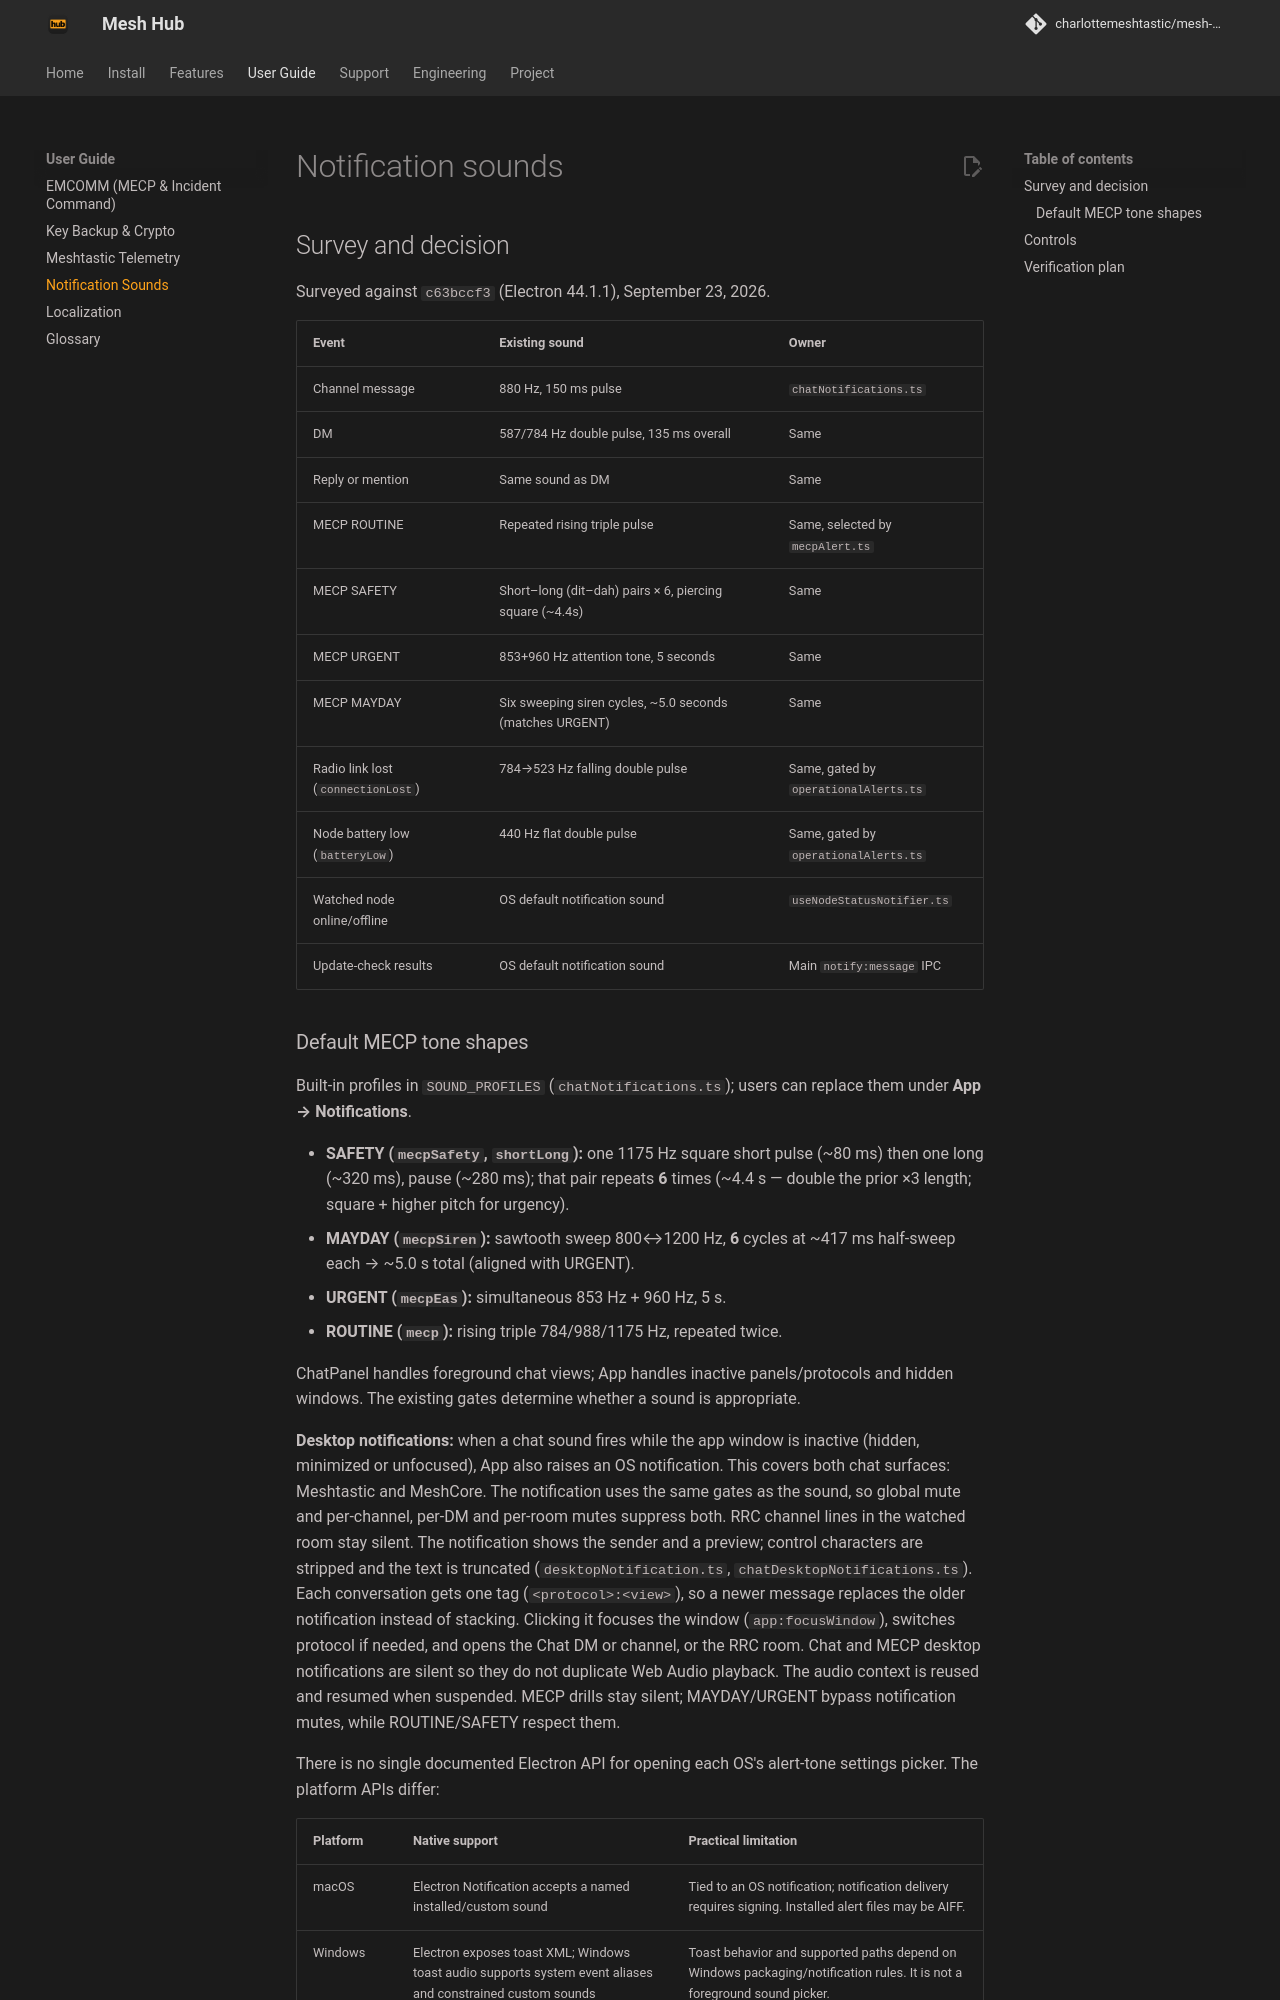

repository: charlottemeshtastic/mesh-client · page: notification-sounds/index.html · generator: mkdocs

# Notification sounds

## Survey and decision

Surveyed against `c63bccf3` (Electron 44.1.1), September 23, 2026.

| Event                              | Existing sound                                           | Owner                                 |
| ---------------------------------- | -------------------------------------------------------- | ------------------------------------- |
| Channel message                    | 880 Hz, 150 ms pulse                                     | `chatNotifications.ts`                |
| DM                                 | 587/784 Hz double pulse, 135 ms overall                  | Same                                  |
| Reply or mention                   | Same sound as DM                                         | Same                                  |
| MECP ROUTINE                       | Repeated rising triple pulse                             | Same, selected by `mecpAlert.ts`      |
| MECP SAFETY                        | Short–long (dit–dah) pairs × 6, piercing square (~4.4s)  | Same                                  |
| MECP URGENT                        | 853+960 Hz attention tone, 5 seconds                     | Same                                  |
| MECP MAYDAY                        | Six sweeping siren cycles, ~5.0 seconds (matches URGENT) | Same                                  |
| Radio link lost (`connectionLost`) | 784→523 Hz falling double pulse                          | Same, gated by `operationalAlerts.ts` |
| Node battery low (`batteryLow`)    | 440 Hz flat double pulse                                 | Same, gated by `operationalAlerts.ts` |
| Watched node online/offline        | OS default notification sound                            | `useNodeStatusNotifier.ts`            |
| Update-check results               | OS default notification sound                            | Main `notify:message` IPC             |
